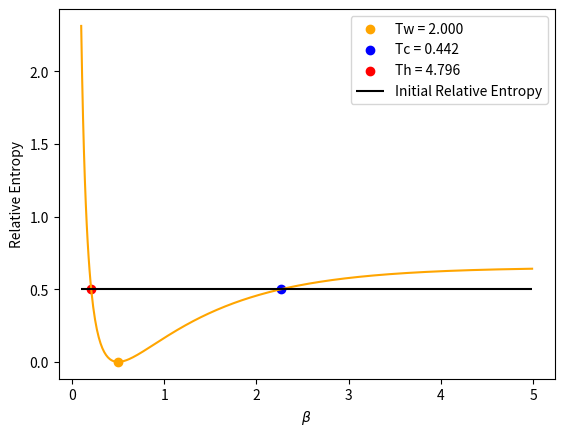

Recreate this plot in Python. (Note: this script raises an exception after producing the figure.)
import numpy as np
import matplotlib.pyplot as plt
from scipy.optimize import brentq


def Distribution(beta_R, dmn):

    n = 1/(np.exp(beta_R * dmn) - 1)
    
    f = n + 0.5
        
    return f


def Delta_Beta(w, beta_i, beta, gamma, t):

    fi = Distribution(beta_i, w)
    
    ff = Distribution(beta, w)
    
    delta_beta = (fi - ff) * np.exp(-gamma*t) + ff
    
    d_delta_beta = -gamma * (fi - ff) * np.exp(-gamma*t)
    
    return delta_beta, d_delta_beta
    

def Wigner_Fisher_Info(mu, w, beta_i, beta_f, gamma, t):

    delta_beta, d_delta_beta = Delta_Beta(w, beta_i, beta_f, gamma, t)
    
    Iw_passive = (d_delta_beta/delta_beta)**2
    Iw_ergotropic = 2 * (w**2 + (gamma**2)/4) * (abs(mu)**2)*np.exp(-gamma*t)/delta_beta
    
    return Iw_passive, Iw_ergotropic

    
def EntropyProduction(mu, w, beta_i, beta_f, gamma, t):
    
    ff = Distribution(beta_f, w)
    
    delta_beta, d_delta_beta = Delta_Beta(w, beta_i, beta_f, gamma, t)
    
    Sprod_p = d_delta_beta/delta_beta - d_delta_beta/ff
    Sprod_e = -(-gamma*(abs(mu)**2)*np.exp(-gamma*t))/(w*ff)
    
    return Sprod_p, Sprod_e


def ThermalKinematics(mu, beta_i, beta_f, w, gamma, tlist):

    Iw_p = []
    Iw_e = []
    Sprod_p = []
    Sprod_e = []

    for t in tlist:

        Iwt_p, Iwt_e = Wigner_Fisher_Info(mu, w, beta_i, beta_f, gamma, t)

        Iw_p.append(Iwt_p)
        Iw_e.append(Iwt_e)

        Sprodt_p, Sprodt_e = EntropyProduction(mu, w, beta_i, beta_f, gamma, t)
        
        Sprod_p.append(Sprodt_p)
        Sprod_e.append(Sprodt_e)
    
    return Iw_p, Iw_e, Sprod_p, Sprod_e
    

def RelativeEntropy(mu, beta_i, beta_f, w, gamma, t):

    delta_t, d_delta_t = Delta_Beta(w, beta_i, beta_f, gamma, t)
    ff = Distribution(beta_f, w)
    
    K = -1 + delta_t/ff + np.log(ff/delta_t) + (abs(mu)**2)*np.exp(-gamma*t)/ff
    
    return K


def EquidistantInitial(Kinit, beta_eq, w, gamma, beta_list):

    K_diff = lambda beta_i: RelativeEntropy(0, beta_i, beta_eq, w, gamma, 0) - Kinit
    
    K_diff_list = []
    for beta in beta_list:
    
        K_diff_list.append(K_diff(beta))

    ## hot
    for i in range(0, np.argmin(K_diff_list), 1):

        if K_diff_list[i] * K_diff_list[i+1] < 0:  # houve cruzamento

            beta_1 = brentq(K_diff, beta_list[i], beta_list[i+1])  # raiz exata
            K1 = RelativeEntropy(0, beta_1, beta_eq, w, gamma, 0)

    ## cold
    for i in range(np.argmin(K_diff_list), len(beta_list) - 1, 1):

        if K_diff_list[i] * K_diff_list[i+1] < 0:  # houve cruzamento

            beta_2 = brentq(K_diff, beta_list[i], beta_list[i+1])  # raiz exata
            K2 = RelativeEntropy(0, beta_2, beta_eq, w, gamma, 0)
    
    
    ## plot
    
    K = [RelativeEntropy(0, beta_i, beta_eq, w, gamma, 0) for beta_i in beta_list]
    
    plt.plot(beta_list, K, color='orange')
    plt.scatter([beta_eq], [RelativeEntropy(0, beta_eq, beta_eq, w, gamma, 0)], color='orange', label=f'Tw = {1/beta_eq:.3f}')
    plt.scatter([beta_2], [K2], color='blue', label=f'Tc = {1/beta_2:.3f}')
    plt.scatter([beta_1], [K1], color='red', label=f'Th = {1/beta_1:.3f}')
    plt.hlines(y=Kinit, xmin=min(beta_list), xmax=max(beta_list), color='black', label='Initial Relative Entropy')
    plt.xlabel(r'$\beta$')
    plt.ylabel('Relative Entropy')
    plt.legend()
    plt.show()
    
    
    return beta_1, 1/beta_1, K1, beta_2, 1/beta_2, K2
        

def WriteOutput(mu, processo, tlist, Iw_p, Iw_e, Sprod_p, Sprod_e):        

    f = open(f'./ThermalKinematics_Contributions/mu{mu}-{processo}-contributions.txt', 'w')
    
    for i in range(len(tlist)):
    
        f.write(f'{tlist[i]} {Iw_p[i]} {Iw_e[i]} {Sprod_p[i]} {Sprod_e[i]}\n')
    
    f.close()




########### MAIN ###########


## Parameters

w = 1
gamma = 0.1
mu = 2.0

Kinit = 0.5

Teq = 2
beta_eq = 1/Teq

beta_list = np.arange(0.1, 5, 0.01)

beta_hot, Thot, Khot, beta_cold, Tcold, Kcold = EquidistantInitial(Kinit, beta_eq, w, gamma, beta_list)

tlist = np.arange(0, 100, 0.1)


## Thermal Kinematics

Iw_p_heating, Iw_e_heating, Sprod_p_heating, Sprod_e_heating = ThermalKinematics(mu, beta_cold, beta_eq, w, gamma, tlist)
Iw_p_cooling, Iw_e_cooling, Sprod_p_cooling, Sprod_e_cooling = ThermalKinematics(mu, beta_hot, beta_eq, w, gamma, tlist)


## Write Output Files

WriteOutput(mu, 'heating', tlist, Iw_p_heating, Iw_e_heating, Sprod_p_heating, Sprod_e_heating)
WriteOutput(mu, 'cooling', tlist, Iw_p_cooling, Iw_e_cooling, Sprod_p_cooling, Sprod_e_cooling)
